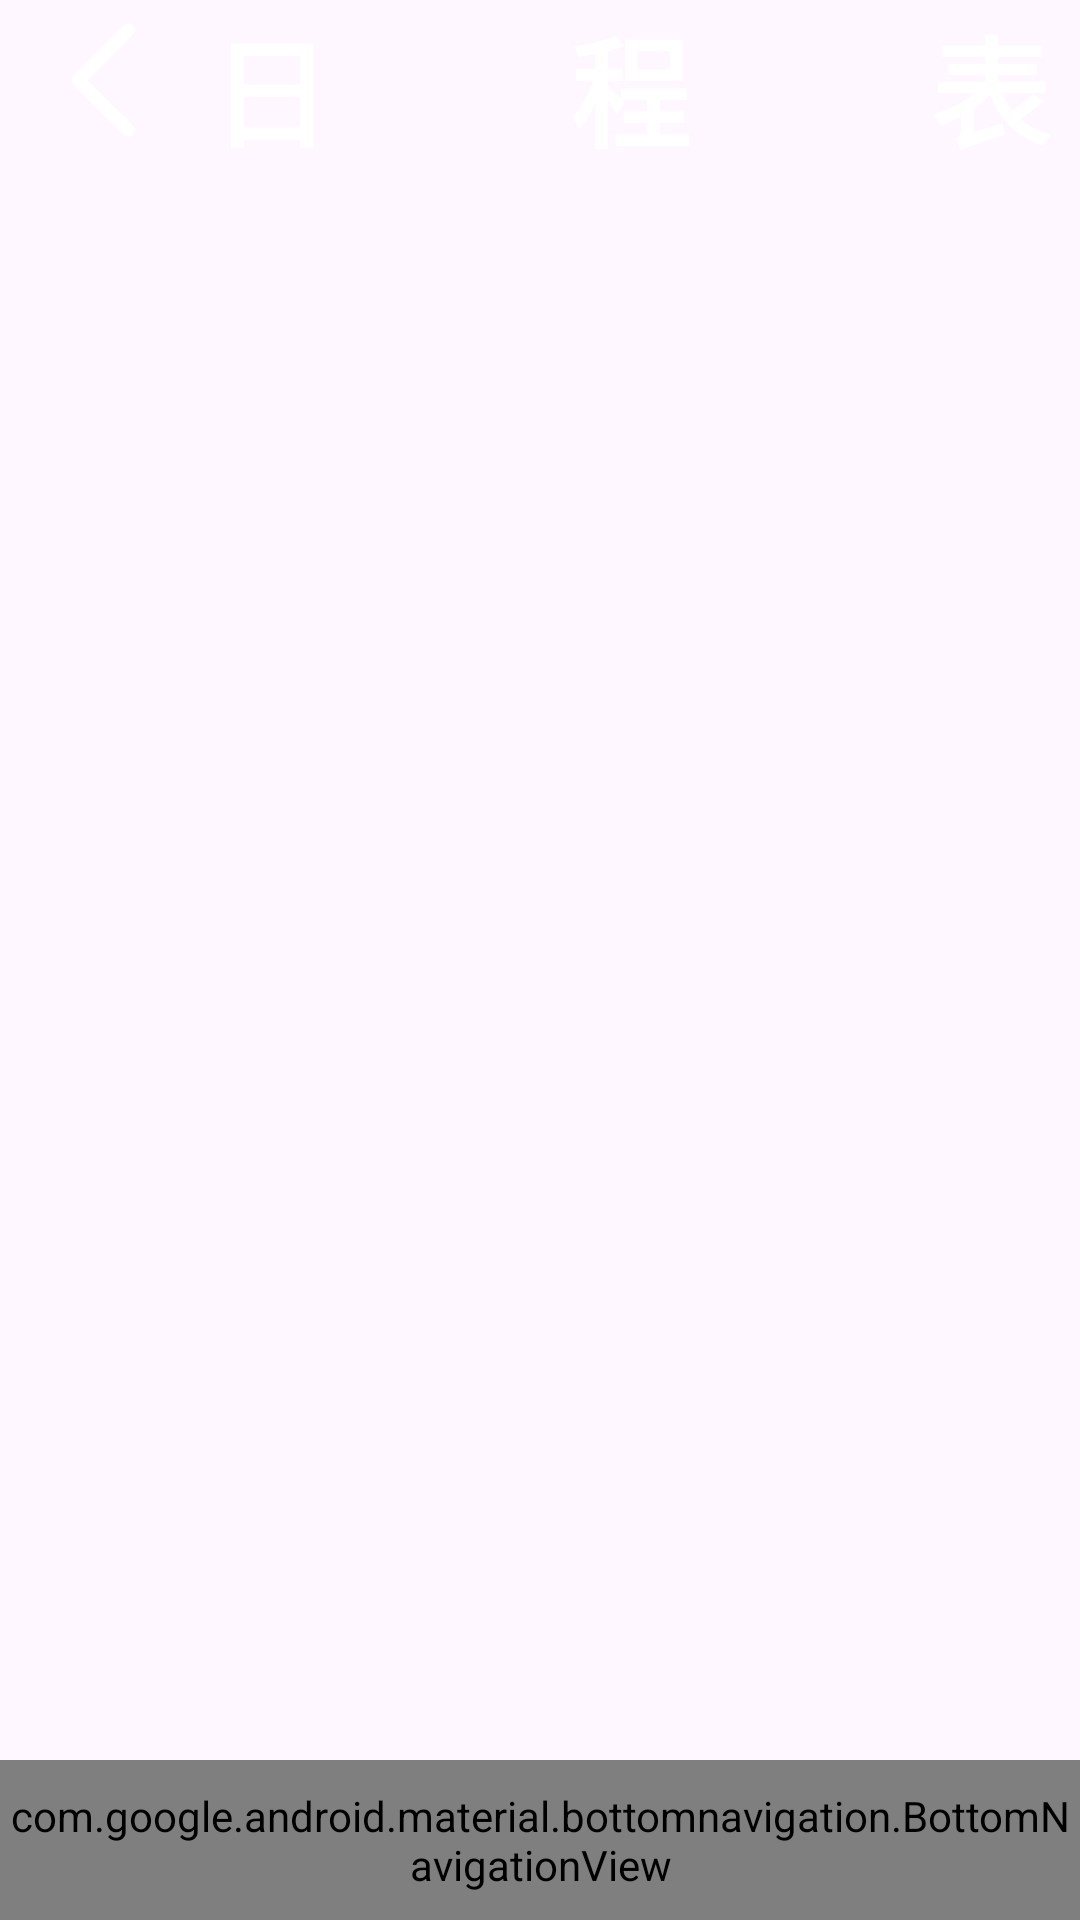

This screen was rendered from an Android layout file. Write that file and the resources it references.
<!-- AndroidManifest.xml: application theme Theme.PDA -->
<!-- res/layout/activity_agenda.xml -->
<?xml version="1.0" encoding="utf-8"?>
<LinearLayout xmlns:android="http://schemas.android.com/apk/res/android"
    xmlns:tools="http://schemas.android.com/tools"
    xmlns:app="http://schemas.android.com/apk/res-auto"
    android:id="@+id/agendaMain"
    android:layout_width="match_parent"
    android:layout_height="match_parent"
    tools:context=".agenda"
    android:orientation="vertical">

    
    <LinearLayout
        android:id="@+id/titleBarAgenda"
        android:layout_width="match_parent"
        android:layout_height="0dp"
        android:background="@color/blue"
        android:layout_weight="1"
        >

        <ImageView
            android:id="@+id/backButtonFromAgenda"
            android:layout_width="70dp"
            android:layout_height="match_parent"
            android:src="@drawable/back_white"
            android:contentDescription="@string/back" />

        <TextView
            android:layout_width="wrap_content"
            android:layout_height="wrap_content"
            android:text="@string/agenda_title"
            android:textColor="@color/white"
            android:textSize="40sp"
            android:textStyle="bold" />


    </LinearLayout>

    <androidx.fragment.app.FragmentContainerView
        android:id="@+id/agendaContent"
        android:layout_width="match_parent"
        android:layout_height="0dp"
        android:layout_weight="10"
        />

    <com.google.android.material.bottomnavigation.BottomNavigationView
        android:layout_width="match_parent"
        android:layout_height="0dp"
        android:layout_weight="1"
        android:id="@+id/bottomNav"
        app:menu="@menu/bottom_nav"
        />
</LinearLayout>
<!-- resources referenced by this layout -->
<resources>
  <color name="white">#FFFFFFFF</color>
  <!-- drawable back_white: png bitmap (drawable, 2314 bytes) -->
  <string name="agenda_title">日 \ \ \ \ \ \ \ 程 \ \ \ \ \ \ \ 表</string>
  <string name="back">back</string>
  <style name="Theme.PDA" parent="Base.Theme.PDA" />
  <style name="Base.Theme.PDA" parent="Theme.Material3.DayNight.NoActionBar">
          
          
      </style>
</resources>
